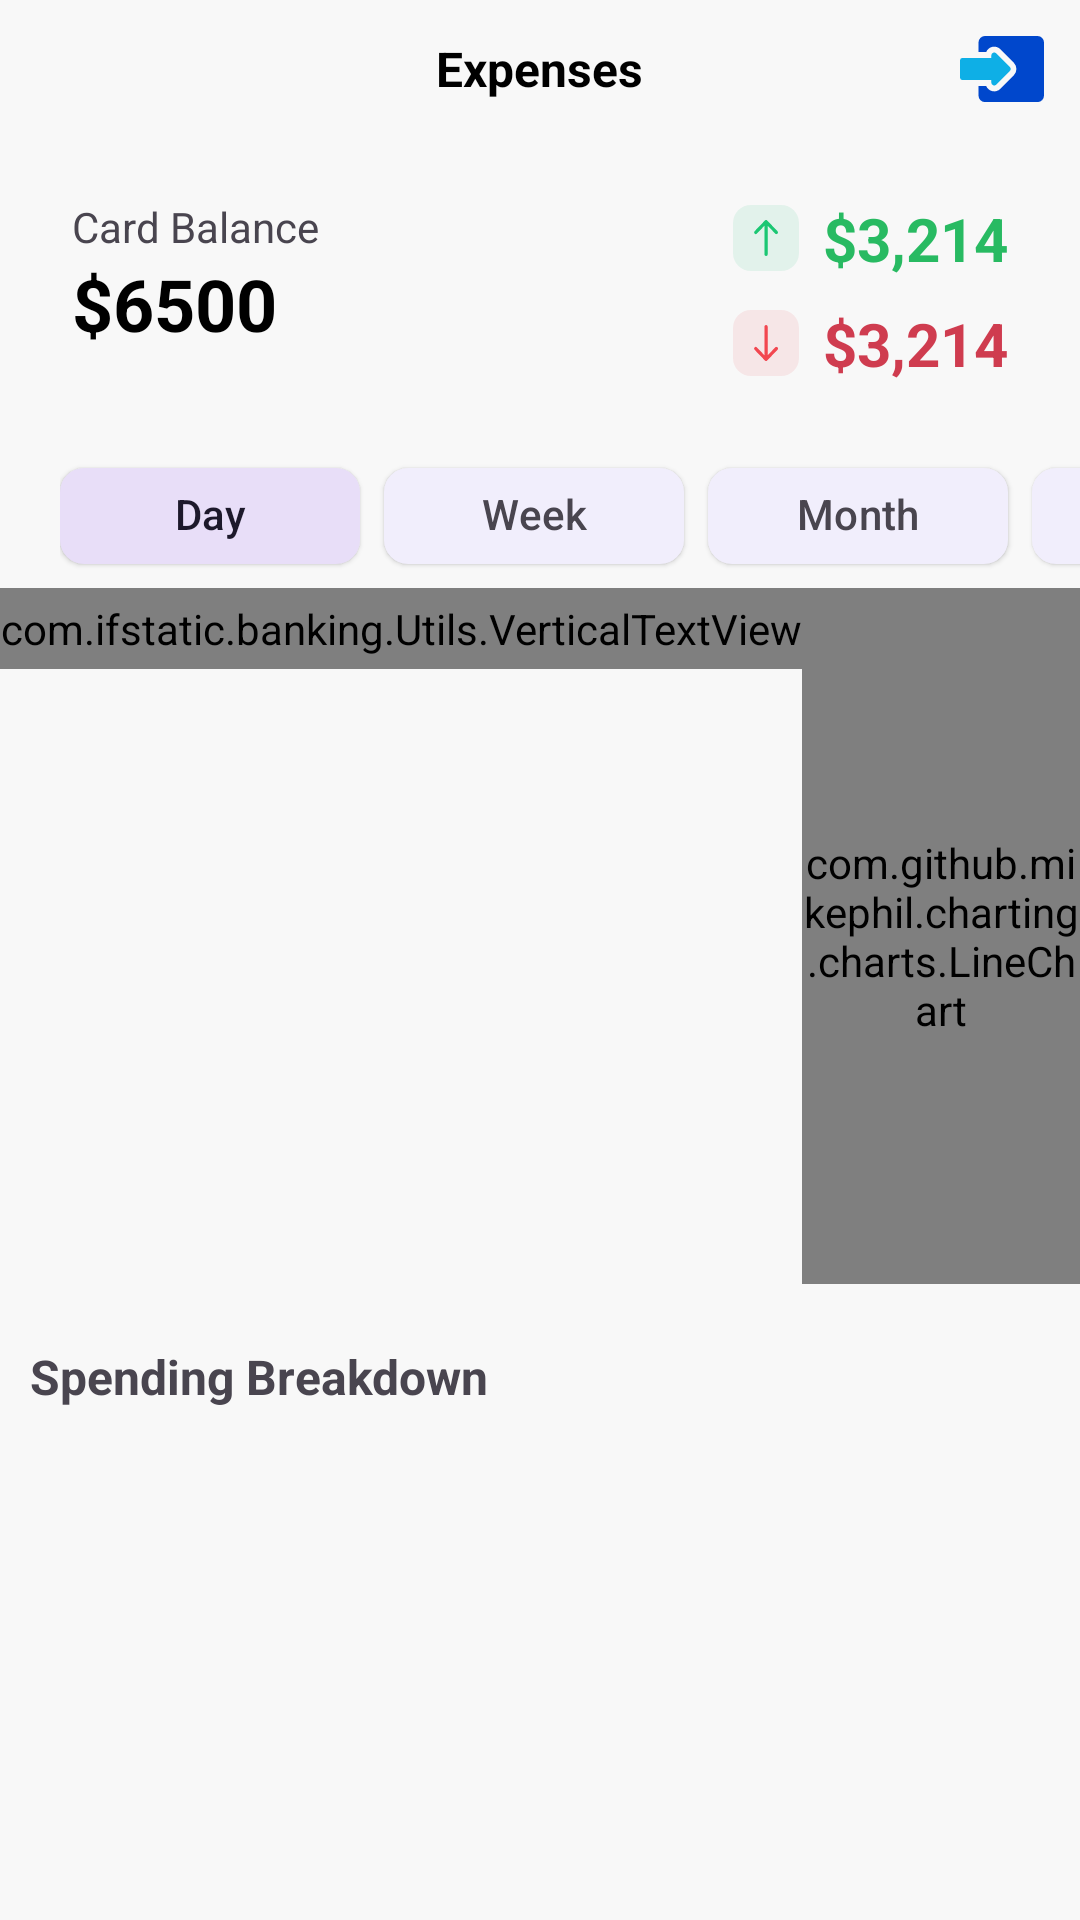

Produce the Android XML layout that renders to this screen, including the resource entries it uses.
<!-- AndroidManifest.xml: application theme Theme.MyApplication -->
<!-- res/layout/fragment_expenses.xml -->
<?xml version="1.0" encoding="utf-8"?>
<RelativeLayout xmlns:android="http://schemas.android.com/apk/res/android"
    xmlns:tools="http://schemas.android.com/tools"
    android:layout_width="match_parent"
    android:layout_height="match_parent"
    xmlns:app="http://schemas.android.com/apk/res-auto"
    android:background="@color/colorGrayLight2"
    tools:context=".Expenses">


    <RelativeLayout
        android:id="@+id/relHeader"
        android:layout_width="match_parent"
        android:layout_height="wrap_content">
        <TextView
            android:id="@+id/txtTitle"
            android:layout_width="wrap_content"
            android:layout_height="wrap_content"
            android:textSize="16sp"
            android:text="Expenses"
            android:layout_margin="8dp"
            android:layout_centerVertical="true"
            android:textColor="@color/black"
            android:textStyle="bold"
            android:layout_centerHorizontal="true"/>
        <ImageButton
            android:id="@+id/imgBtnWallet"
            android:layout_width="wrap_content"
            android:layout_height="wrap_content"
            android:src="@drawable/export"
            android:padding="12dp"
            android:background="@null"
            android:layout_alignParentEnd="true"/>
    </RelativeLayout>

    <RelativeLayout
        android:id="@+id/relBalances"
        android:layout_width="match_parent"
        android:layout_height="wrap_content"
        android:paddingHorizontal="24dp"
        android:layout_marginTop="20dp"
        android:layout_below="@id/relHeader">
        <LinearLayout
            android:layout_width="wrap_content"
            android:layout_height="wrap_content"
            android:orientation="vertical">
            <TextView
                android:layout_width="wrap_content"
                android:layout_height="wrap_content"
                android:text="Card Balance"/>
            <TextView
                android:layout_width="wrap_content"
                android:layout_height="wrap_content"
                android:text="$6500"
                android:textStyle="bold"
                android:textColor="@color/black"
                android:textSize="24sp"/>
        </LinearLayout>
        <LinearLayout
            android:layout_width="wrap_content"
            android:layout_height="wrap_content"
            android:layout_alignParentEnd="true"
            android:orientation="vertical">
            <TextView
                android:layout_width="wrap_content"
                android:layout_height="wrap_content"
                android:text="$3,214"
                android:textSize="20sp"
                android:drawablePadding="8dp"
                android:textColor="@color/colorSuccessDark"
                android:textStyle="bold"
                android:drawableStart="@drawable/up"/>
            <TextView
                android:layout_width="wrap_content"
                android:layout_height="wrap_content"
                android:text="$3,214"
                android:textSize="20sp"
                android:layout_marginTop="8dp"
                android:drawablePadding="8dp"
                android:textColor="@color/colorDangerDark"
                android:textStyle="bold"
                android:drawableStart="@drawable/down"/>
        </LinearLayout>
    </RelativeLayout>

    <RelativeLayout
        android:id="@+id/relChart"
        android:layout_width="match_parent"
        android:layout_below="@id/relBalances"
        android:layout_marginTop="20dp"
        android:layout_height="280dp">
        <HorizontalScrollView
            android:id="@+id/horizontalScroll"
            android:layout_width="match_parent"
            android:scrollbars="none"
            android:layout_height="wrap_content">

        <com.google.android.material.chip.ChipGroup
            android:layout_width="match_parent"
            android:layout_marginHorizontal="20dp"
            app:selectionRequired="true"
            app:singleSelection="true"
            android:layout_height="wrap_content">
            <com.google.android.material.chip.Chip
                android:layout_width="wrap_content"
                android:layout_height="wrap_content"
                android:minWidth="100dp"
                app:checkedIconEnabled="false"
                style="@style/Widget.Material3.Chip.Filter.Elevated"
                android:checked="true"
                android:textAlignment="center"
                android:text="Day"/>
            <com.google.android.material.chip.Chip
                android:layout_width="wrap_content"
                android:layout_height="wrap_content"
                app:checkedIconEnabled="false"
                style="@style/Widget.Material3.Chip.Filter.Elevated"
                android:minWidth="100dp"
                android:textAlignment="center"
                android:text="Week"/>
            <com.google.android.material.chip.Chip
                android:layout_width="wrap_content"
                android:layout_height="wrap_content"
                app:checkedIconEnabled="false"
                style="@style/Widget.Material3.Chip.Filter.Elevated"
                android:minWidth="100dp"
                android:textAlignment="center"
                android:text="Month"/>
            <com.google.android.material.chip.Chip
                android:layout_width="wrap_content"
                android:layout_height="wrap_content"
                app:checkedIconEnabled="false"
                style="@style/Widget.Material3.Chip.Filter.Elevated"
                android:minWidth="100dp"
                android:textAlignment="center"
                android:text="Year"/>
        </com.google.android.material.chip.ChipGroup>
        </HorizontalScrollView>

        <com.ifstatic.banking.Utils.VerticalTextView
            android:layout_width="wrap_content"
            android:layout_height="wrap_content"
            android:id="@+id/txtChartTitle"
            android:text="US Dollars"
            android:layout_below="@id/horizontalScroll"
            android:paddingVertical="4dp"
            android:gravity="bottom"
            android:layout_centerVertical="true"
            android:textSize="10sp"
            android:textColor="@color/black"/>
        <com.github.mikephil.charting.charts.LineChart
            android:id="@+id/lineChart"
            android:layout_width="match_parent"
            android:layout_below="@id/horizontalScroll"
            android:layout_toEndOf="@id/txtChartTitle"
            android:layout_height="match_parent"/>
    </RelativeLayout>

    <RelativeLayout
        android:layout_width="match_parent"
        android:layout_height="wrap_content"
        android:layout_marginHorizontal="10dp"
        android:layout_marginTop="20dp"
        android:layout_below="@id/relChart">
        <TextView
            android:id="@+id/txtSBT"
            android:layout_width="wrap_content"
            android:layout_height="wrap_content"
            android:text="Spending Breakdown"
            android:textStyle="bold"
            android:textSize="16sp"/>
        <androidx.recyclerview.widget.RecyclerView
            android:id="@+id/recyclerSpendingBreakdown"
            android:layout_width="match_parent"
            android:layout_height="wrap_content"
            android:layout_below="@id/txtSBT"/>
    </RelativeLayout>


</RelativeLayout>
<!-- resources referenced by this layout -->
<resources>
  <color name="black">#FF000000</color>
  <color name="colorDangerDark">#cf3c4f</color>
  <color name="colorGrayLight2">#F8F8F8</color>
  <color name="colorSuccessDark">#28ba62</color>
  <!-- drawable down (drawable) -->
  <vector xmlns:android="http://schemas.android.com/apk/res/android"
      android:width="22dp"
      android:height="22dp"
      android:viewportWidth="22"
      android:viewportHeight="22">
    <path
        android:pathData="M6,0L16,0A6,6 0,0 1,22 6L22,16A6,6 0,0 1,16 22L6,22A6,6 0,0 1,0 16L0,6A6,6 0,0 1,6 0z"
        android:fillColor="#f6e6e7"/>
    <path
        android:pathData="M10.639,16.829 L7.196,13.26a0.572,0.572 0,0 1,-0 -0.789,0.524 0.524,0 0,1 0.76,0l2.523,2.617L10.479,5.558A0.548,0.548 0,0 1,11.017 5a0.548,0.548 0,0 1,0.538 0.558l-0,9.531L14.078,12.472a0.524,0.524 0,0 1,0.76 0,0.567 0.567,0 0,1 0.157,0.394 0.567,0.567 0,0 1,-0.157 0.394l-3.441,3.569A0.524,0.524 0,0 1,10.639 16.829Z"
        android:fillColor="#f24750"/>
  </vector>
  <!-- drawable export (drawable) -->
  <vector xmlns:android="http://schemas.android.com/apk/res/android"
      android:width="28.135dp"
      android:height="21.935dp"
      android:viewportWidth="28.135"
      android:viewportHeight="21.935">
    <path
        android:pathData="M25.992,0L8.343,0A2.146,2.146 0,0 0,6.2 2.143v3.2L8.751,5.343A2.938,2.938 0,0 1,13.536 4.4l4.5,4.5a2.933,2.933 0,0 1,0 4.15l-4.5,4.5a2.938,2.938 0,0 1,-4.786 -0.946L6.2,16.604v3.2a2.146,2.146 0,0 0,2.143 2.143L25.992,21.947a2.146,2.146 0,0 0,2.143 -2.143L28.135,2.143A2.146,2.146 0,0 0,25.992 0Z"
        android:fillColor="#0047cc"/>
    <path
        android:pathData="M10.483,15.464a0.979,0.979 0,0 0,1.67 0.692l4.5,-4.5a0.978,0.978 0,0 0,0 -1.383l-4.5,-4.5a0.979,0.979 0,0 0,-1.67 0.692v0.828L0.978,7.293A0.978,0.978 0,0 0,0 8.278v5.38a0.978,0.978 0,0 0,0.978 0.978h9.5Z"
        android:fillColor="#0eafe6"/>
  </vector>
  <!-- drawable up (drawable) -->
  <vector xmlns:android="http://schemas.android.com/apk/res/android"
      android:width="22dp"
      android:height="22dp"
      android:viewportWidth="22"
      android:viewportHeight="22">
    <path
        android:pathData="M6,0L16,0A6,6 0,0 1,22 6L22,16A6,6 0,0 1,16 22L6,22A6,6 0,0 1,0 16L0,6A6,6 0,0 1,6 0z"
        android:fillColor="#e2f2eb"/>
    <path
        android:pathData="M10.639,5.171 L7.196,8.74a0.572,0.572 0,0 0,0 0.789,0.524 0.524,0 0,0 0.76,-0l2.523,-2.617L10.479,16.442a0.538,0.538 0,1 0,1.075 -0l0,-9.531L14.078,9.528a0.524,0.524 0,0 0,0.76 -0,0.572 0.572,0 0,0 0,-0.789l-3.441,-3.569A0.524,0.524 0,0 0,10.639 5.171Z"
        android:fillColor="#1bc773"/>
  </vector>
  <style name="Theme.MyApplication" parent="Base.Theme.MyApplication" />
  <style name="Base.Theme.MyApplication" parent="Theme.Material3.Light.NoActionBar">
          
           <item name="colorPrimary">@color/colorPrimary</item>
      </style>
  <color name="colorPrimary">#0047CC</color>
</resources>
